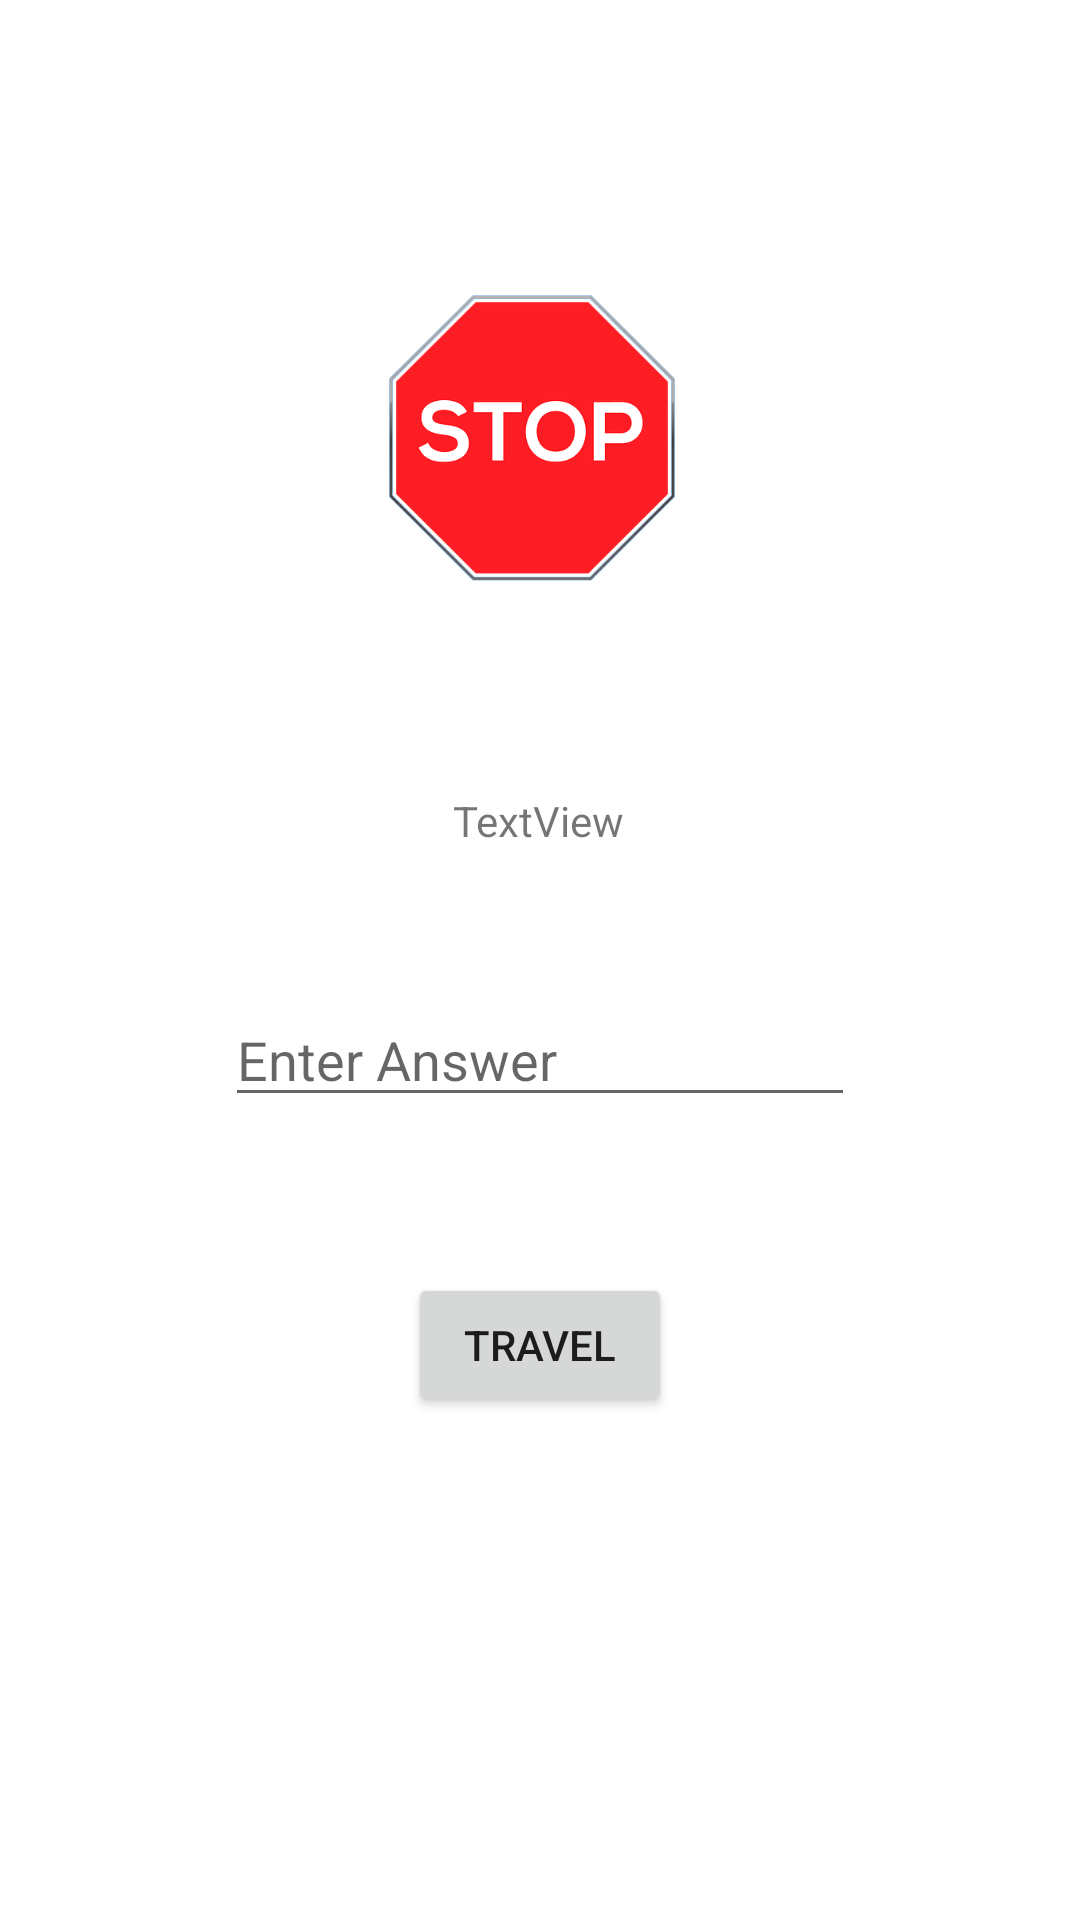

Here is an Android app screen rendered from its layout file. Give the layout XML and the strings, colors and styles it references.
<!-- AndroidManifest.xml: application theme Theme.StockholmToRome -->
<!-- res/layout/activity_bordercontroll.xml -->
<?xml version="1.0" encoding="utf-8"?>
<androidx.constraintlayout.widget.ConstraintLayout xmlns:android="http://schemas.android.com/apk/res/android"
    xmlns:app="http://schemas.android.com/apk/res-auto"
    xmlns:tools="http://schemas.android.com/tools"
    android:layout_width="match_parent"
    android:layout_height="match_parent"
    tools:context=".Bordercontroll">

    <ImageView
        android:id="@+id/imageView4"
        android:layout_width="170dp"
        android:layout_height="192dp"
        android:layout_marginTop="48dp"
        app:layout_constraintEnd_toEndOf="parent"
        app:layout_constraintHorizontal_bias="0.497"
        app:layout_constraintStart_toStartOf="parent"
        app:layout_constraintTop_toTopOf="parent"
        app:srcCompat="@drawable/stop_sign1" />

    <TextView
        android:id="@+id/userSeeQuestionStopTv"
        android:layout_width="wrap_content"
        android:layout_height="wrap_content"
        android:layout_marginTop="24dp"
        android:text="TextView"
        app:layout_constraintEnd_toEndOf="parent"
        app:layout_constraintHorizontal_bias="0.498"
        app:layout_constraintStart_toStartOf="parent"
        app:layout_constraintTop_toBottomOf="@+id/imageView4" />

    <EditText
        android:id="@+id/userAnswerStopEt"
        android:layout_width="wrap_content"
        android:layout_height="wrap_content"
        android:layout_marginTop="48dp"
        android:ems="10"
        android:hint="Enter Answer"
        android:inputType="textPersonName"
        app:layout_constraintEnd_toEndOf="parent"
        app:layout_constraintStart_toStartOf="parent"
        app:layout_constraintTop_toBottomOf="@+id/userSeeQuestionStopTv" />

    <Button
        android:id="@+id/answerButtonStop"
        android:layout_width="wrap_content"
        android:layout_height="wrap_content"
        android:layout_marginTop="52dp"
        android:text="Travel"
        app:layout_constraintEnd_toEndOf="parent"
        app:layout_constraintStart_toStartOf="parent"
        app:layout_constraintTop_toBottomOf="@+id/userAnswerStopEt" />
</androidx.constraintlayout.widget.ConstraintLayout>
<!-- resources referenced by this layout -->
<resources>
  <!-- drawable stop_sign1: png bitmap (drawable, 30352 bytes) -->
  <style name="Theme.StockholmToRome" parent="Theme.MaterialComponents.DayNight.DarkActionBar">
          
          <item name="colorPrimary">@color/purple_500</item>
          <item name="colorPrimaryVariant">@color/purple_700</item>
          <item name="colorOnPrimary">@color/white</item>
          
          <item name="colorSecondary">@color/teal_200</item>
          <item name="colorSecondaryVariant">@color/teal_700</item>
          <item name="colorOnSecondary">@color/black</item>
          
          <item name="android:statusBarColor" tools:targetApi="l">?attr/colorPrimaryVariant</item>
          
      </style>
  <!-- not gathered from this repository: default colours our renderer supplied (Android Studio template values) -->
  <color name="purple_500">#FF6200EE</color>
  <color name="purple_700">#FF3700B3</color>
  <color name="teal_200">#FF03DAC5</color>
  <color name="teal_700">#FF018786</color>
  <color name="black">#FF000000</color>
  <color name="white">#FFFFFFFF</color>
</resources>
